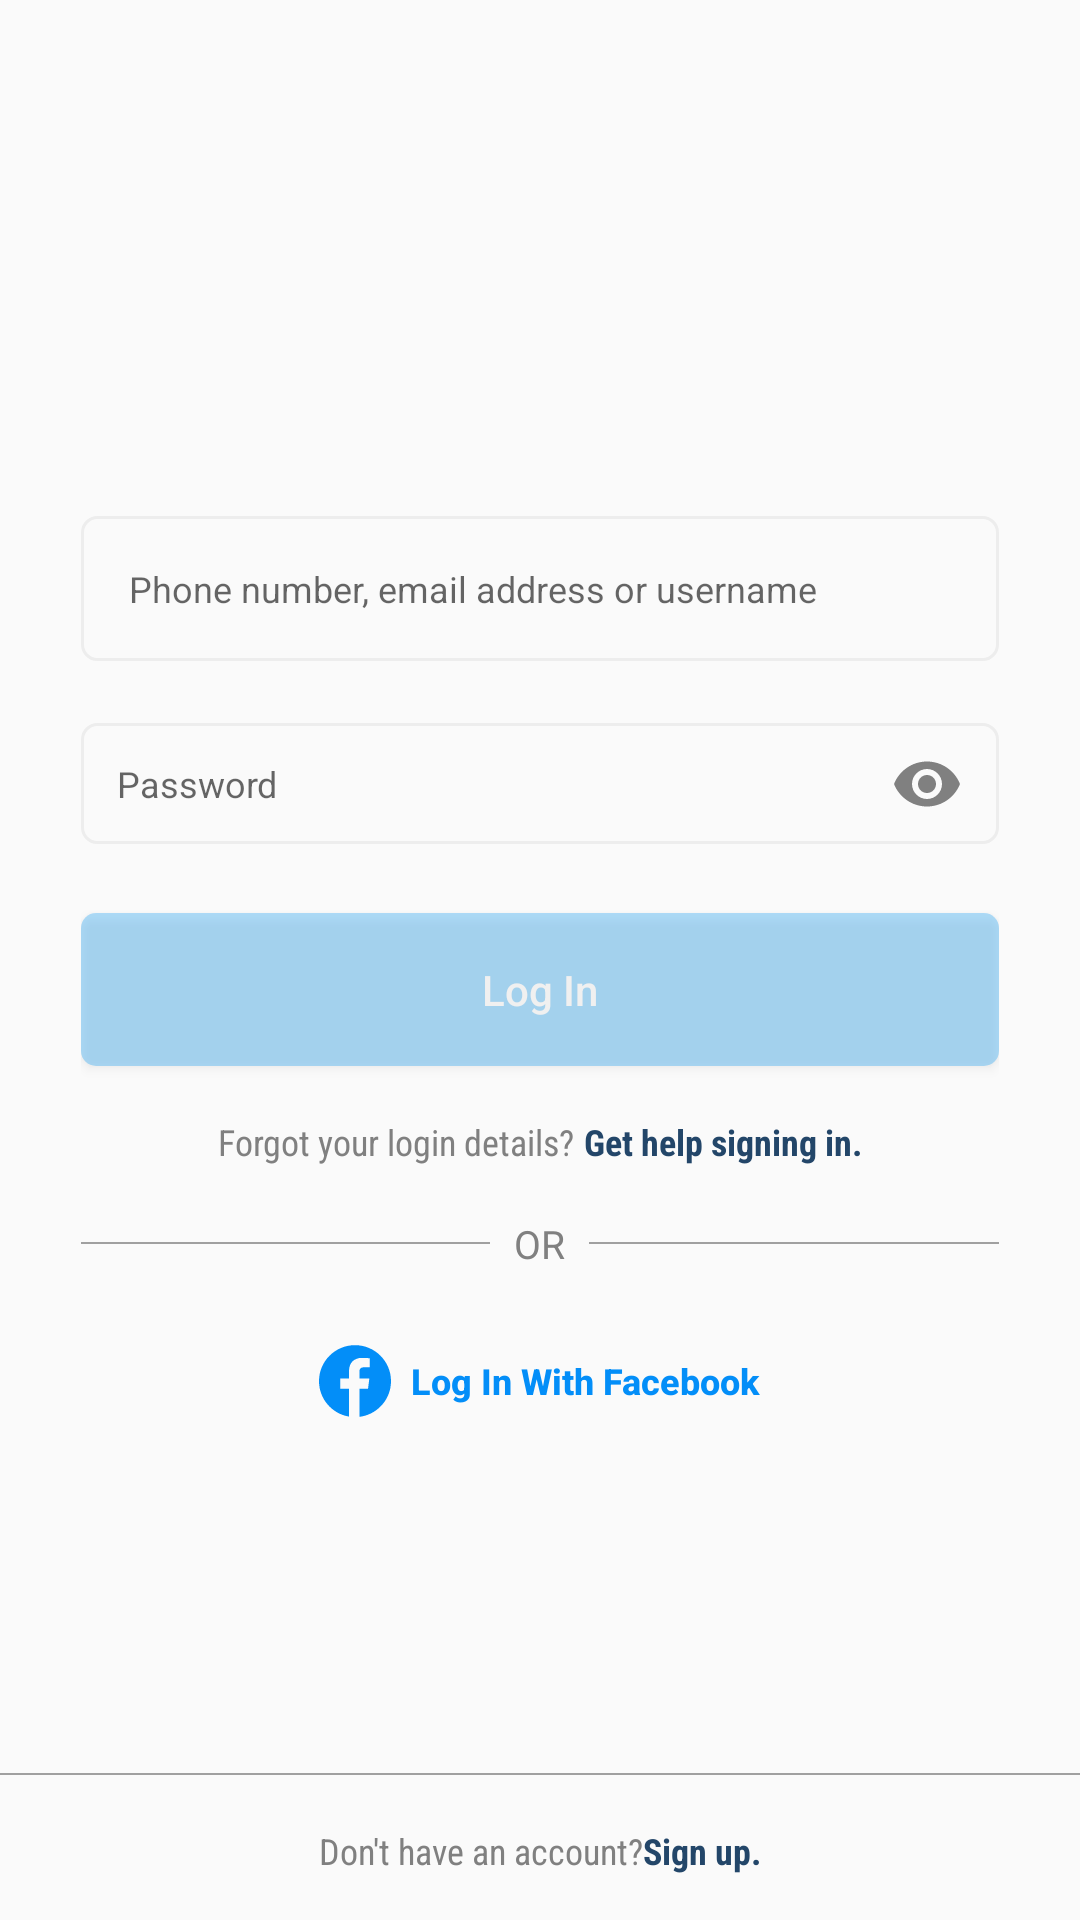

This screen was rendered from an Android layout file. Write that file and the resources it references.
<!-- AndroidManifest.xml: application theme AppTheme -->
<!-- res/layout/activity_login.xml -->
<?xml version="1.0" encoding="utf-8"?>
<ScrollView xmlns:android="http://schemas.android.com/apk/res/android"
    xmlns:app="http://schemas.android.com/apk/res-auto"
    android:layout_width="match_parent"
    android:layout_height="match_parent"
    android:fillViewport="true"
    android:gravity="center">

    <RelativeLayout
        android:id="@+id/loginPageLayout"
        android:layout_width="match_parent"
        android:layout_height="wrap_content">

        <LinearLayout
            android:id="@+id/loginPage"
            android:layout_width="match_parent"
            android:layout_height="wrap_content"
            android:layout_alignParentTop="true"
            android:gravity="center"
            android:orientation="vertical"
            android:paddingStart="27dp"
            android:paddingEnd="27dp">

            <ImageView
                android:layout_width="175dp"
                android:layout_height="70dp"
                android:layout_gravity="center_horizontal"
                android:layout_marginTop="80dp"
                android:contentDescription="@string/app_name"
                android:scaleType="fitXY"
                android:src="@drawable/logo" />

            <EditText
                android:id="@+id/username"
                android:layout_width="match_parent"
                android:layout_height="wrap_content"
                android:layout_marginTop="22dp"
                android:background="@drawable/edtxt_round"
                android:hint="@string/username_hint"
                android:importantForAutofill="no"
                android:inputType="text"
                android:padding="16dp"
                android:textSize="12sp" />

            <com.google.android.material.textfield.TextInputLayout
                android:id="@+id/passInputLayout"
                android:layout_width="match_parent"
                android:layout_height="wrap_content"
                android:layout_marginTop="17dp"
                app:hintEnabled="false"
                app:passwordToggleDrawable="@drawable/password_toggle"
                app:passwordToggleEnabled="true"
                app:passwordToggleTint="@color/password_toggle_tint"
                app:passwordToggleTintMode="src_atop">

                <com.google.android.material.textfield.TextInputEditText
                    android:id="@+id/password"
                    android:layout_width="match_parent"
                    android:layout_height="wrap_content"
                    android:background="@drawable/edtxt_round"
                    android:hint="@string/password"
                    android:importantForAutofill="no"
                    android:inputType="textPassword"
                    android:padding="12dp"
                    android:textSize="12sp" />

            </com.google.android.material.textfield.TextInputLayout>

            <Button
                android:id="@+id/login_btn"
                android:layout_width="match_parent"
                android:layout_height="wrap_content"
                android:layout_marginTop="19dp"
                android:alpha="0.3"
                android:background="@drawable/btn_round"
                android:padding="16dp"
                android:text="@string/log_in"
                android:textAllCaps="false"
                android:textColor="@android:color/white" />

            <LinearLayout
                android:layout_width="wrap_content"
                android:layout_height="wrap_content"
                android:layout_gravity="center_horizontal"
                android:layout_marginTop="17dp"
                android:orientation="horizontal">

                <TextView
                    android:id="@+id/forgotpass"
                    android:layout_width="wrap_content"
                    android:layout_height="wrap_content"
                    android:fontFamily="sans-serif-condensed"
                    android:text="@string/forgot_your_login_details"
                    android:textColor="@color/gray"
                    android:textSize="12sp" />

                <TextView
                    android:id="@+id/findAcc"
                    android:layout_width="wrap_content"
                    android:layout_height="wrap_content"
                    android:layout_marginStart="3dp"
                    android:fontFamily="sans-serif-condensed"
                    android:text="@string/get_help_signing_in"
                    android:textColor="@color/signup"
                    android:textSize="12sp"
                    android:textStyle="bold" />
            </LinearLayout>

            <RelativeLayout
                android:layout_width="match_parent"
                android:layout_height="wrap_content"
                android:layout_marginTop="17dp"
                android:gravity="center">

                <View
                    android:layout_width="wrap_content"
                    android:layout_height="0.6dp"
                    android:layout_alignParentStart="true"
                    android:layout_centerVertical="true"
                    android:layout_toStartOf="@id/or"
                    android:background="@color/language_picker"
                    android:fadingEdge="horizontal" />

                <TextView
                    android:id="@+id/or"
                    android:layout_width="wrap_content"
                    android:layout_height="wrap_content"
                    android:layout_centerHorizontal="true"
                    android:layout_marginLeft="8dp"
                    android:layout_marginRight="8dp"
                    android:text="@string/or"
                    android:textColor="@color/gray"
                    android:textSize="13sp" />

                <View
                    android:layout_width="wrap_content"
                    android:layout_height="0.6dp"
                    android:layout_alignParentEnd="true"
                    android:layout_centerVertical="true"
                    android:layout_toEndOf="@id/or"
                    android:background="@color/language_picker"
                    android:fadingEdge="horizontal" />
            </RelativeLayout>

            <Button
                android:layout_width="wrap_content"
                android:layout_height="wrap_content"
                android:layout_marginTop="13dp"
                android:background="@android:color/transparent"
                android:drawableStart="@drawable/ic_fb"
                android:text="@string/log_in_with_facebook"
                android:textAllCaps="false"
                android:textColor="@color/fblogin"
                android:textSize="12sp"
                android:textStyle="bold" />
        </LinearLayout>

        <LinearLayout
            android:id="@+id/signupPanel"
            android:layout_width="match_parent"
            android:layout_height="wrap_content"
            android:layout_below="@id/loginPage"
            android:layout_alignParentBottom="true"
            android:gravity="bottom"
            android:orientation="vertical">

            <View
                android:layout_width="match_parent"
                android:layout_height="0.6dp"
                android:layout_marginBottom="2dp"
                android:background="@color/language_picker"
                android:fadingEdge="horizontal" />

            <LinearLayout
                android:layout_width="wrap_content"
                android:layout_height="wrap_content"
                android:layout_gravity="center_horizontal"
                android:orientation="horizontal"
                android:padding="15dp">

                <TextView
                    android:id="@+id/donthaveacc"
                    android:layout_width="wrap_content"
                    android:layout_height="wrap_content"
                    android:layout_gravity="bottom"
                    android:fontFamily="sans-serif-condensed"
                    android:text="@string/don_t_have_an_account"
                    android:textColor="@color/gray"
                    android:textSize="12sp" />

                <TextView
                    android:layout_width="wrap_content"
                    android:layout_height="wrap_content"
                    android:layout_gravity="bottom"
                    android:fontFamily="sans-serif-condensed"
                    android:text="@string/sign_up"
                    android:textColor="@color/signup"
                    android:textSize="12sp"
                    android:textStyle="bold" />
            </LinearLayout>
        </LinearLayout>
    </RelativeLayout>
</ScrollView>
<!-- resources referenced by this layout -->
<resources>
  <color name="fblogin">#038ef8</color>
  <color name="gray">#808080</color>
  <color name="language_picker">#a0a0a0</color>
  <color name="signup">#234669</color>
  <!-- drawable btn_round (drawable) -->
  <?xml version="1.0" encoding="utf-8"?>
  <shape xmlns:android="http://schemas.android.com/apk/res/android">
      <corners android:radius="5dp" />
      <solid android:color="@color/btn_signup_blue" />
  </shape>
  <!-- drawable edtxt_round (drawable) -->
  <?xml version="1.0" encoding="utf-8"?>
  <shape xmlns:android="http://schemas.android.com/apk/res/android">
  
      <solid android:color="@color/edtxtback" />
  
      <stroke
          android:width="1dp"
          android:color="#ededed" />
  
      <corners android:radius="5dp" />
  </shape>
  <!-- drawable ic_fb (drawable) -->
  <vector android:height="24dp" android:viewportHeight="640"
      android:viewportWidth="640" android:width="24dp" xmlns:android="http://schemas.android.com/apk/res/android">
      <path android:fillAlpha="1" android:fillColor="#038ef8" android:pathData="M0,321.33C0,479.84 115.37,611.11 266.63,636.53C266.63,619.97 266.63,537.16 266.63,388.1L189.44,388.1L189.44,298.69L266.63,298.69C266.63,259.14 266.63,237.17 266.63,232.77C266.63,156.28 313.35,114.6 381.59,114.6C414.27,114.6 442.36,117.04 450.52,118.11C450.52,123.44 450.52,150.09 450.52,198.06C422.12,198.08 406.34,198.08 403.19,198.08C366.08,198.08 358.93,215.71 358.93,241.59C358.93,245.39 358.93,264.41 358.93,298.65L447.46,298.65L435.91,388.05L358.93,388.05C358.93,538.42 358.93,621.96 358.93,638.67C517.25,619.4 640,484.78 640,321.24C640,144.6 496.73,1.33 320,1.33C143.27,1.33 0,144.6 0,321.33Z"/>
      <path android:fillAlpha="0" android:fillColor="#FF000000"
          android:pathData="M0,321.33C0,479.84 115.37,611.11 266.63,636.53C266.63,619.97 266.63,537.16 266.63,388.1L189.44,388.1L189.44,298.69L266.63,298.69C266.63,259.14 266.63,237.17 266.63,232.77C266.63,156.28 313.35,114.6 381.59,114.6C414.27,114.6 442.36,117.04 450.52,118.11C450.52,123.44 450.52,150.09 450.52,198.06C422.12,198.08 406.34,198.08 403.19,198.08C366.08,198.08 358.93,215.71 358.93,241.59C358.93,245.39 358.93,264.41 358.93,298.65L447.46,298.65L435.91,388.05L358.93,388.05C358.93,538.42 358.93,621.96 358.93,638.67C517.25,619.4 640,484.78 640,321.24C640,144.6 496.73,1.33 320,1.33C143.27,1.33 0,144.6 0,321.33Z"
          android:strokeAlpha="0" android:strokeColor="#000000" android:strokeWidth="1"/>
  </vector>
  <string name="app_name">Instagram</string>
  <string name="don_t_have_an_account">Don\'t have an account?</string>
  <string name="forgot_your_login_details">Forgot your login details?</string>
  <string name="get_help_signing_in">Get help signing in.</string>
  <string name="log_in">Log In</string>
  <string name="log_in_with_facebook">\tLog In With Facebook</string>
  <string name="or">OR</string>
  <string name="password">Password</string>
  <string name="sign_up">Sign up.</string>
  <string name="username_hint">Phone number, email address or username</string>
  <style name="AppTheme" parent="Theme.AppCompat.Light.DarkActionBar">
          
          <item name="colorPrimary">@color/colorPrimary</item>
          <item name="colorPrimaryDark">@color/colorPrimaryDark</item>
          <item name="colorAccent">@color/colorAccent</item>
          <item name="windowActionBar">false</item>
          <item name="windowNoTitle">true</item>
      </style>
  <color name="btn_signup_blue">#0097f6</color>
  <color name="edtxtback">#fafafa</color>
  <color name="colorPrimary">#ff262626</color>
  <color name="colorPrimaryDark">#3700B3</color>
  <color name="colorAccent">#ff0095f6</color>
</resources>
